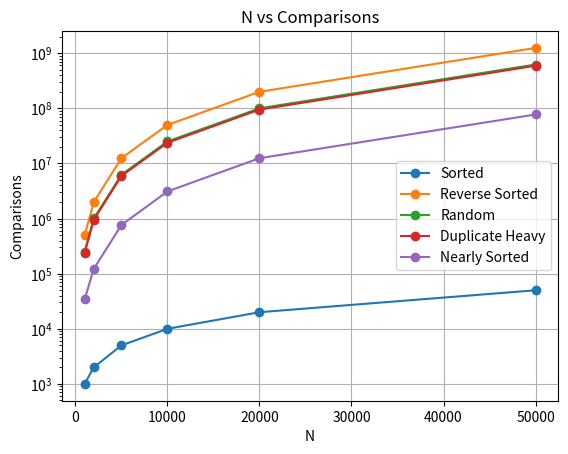
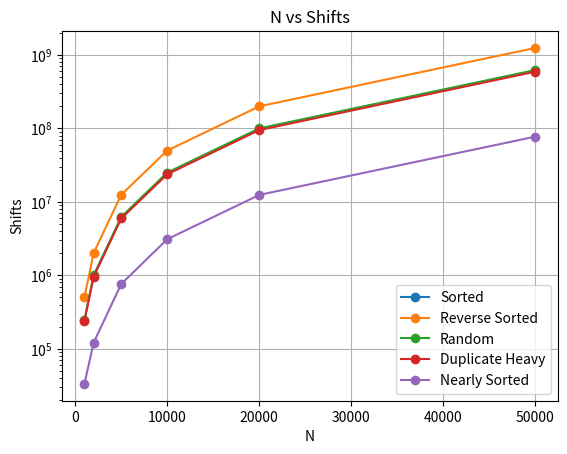
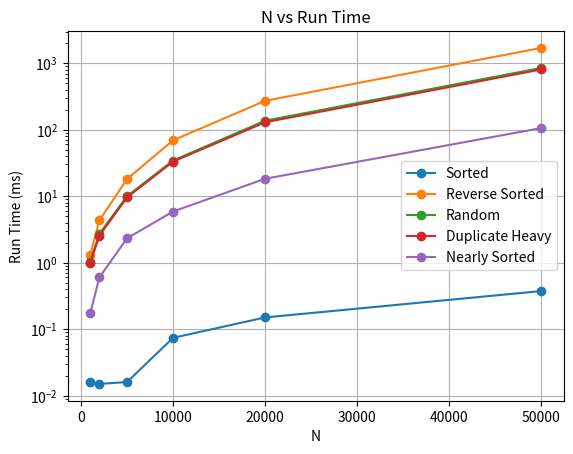

The script that saved these images, in order: (Note: this script raises an exception after producing the figures.)
import matplotlib.pyplot as plt

# --------------------- DATA ---------------------

N = [1000, 2000, 5000, 10000, 20000, 50000]

# ---------------- Comparisons ----------------
sorted_comp = [999, 1999, 4999, 9999, 19999, 49999]
reverse_comp = [499500, 1999000, 12497500, 49995000, 199990000, 1249975000]
random_comp = [248288, 1004094, 6242496, 25077297, 100175744, 624949001]
duplicate_comp = [237236, 952758, 5942234, 23774823, 95014971, 593828027]
nearly_comp = [34132, 122705, 764749, 3109850, 12459258, 77414619]

# ---------------- Shifts ----------------
sorted_shift = [0, 0, 0, 0, 0, 0]
reverse_shift = [499500, 1999000, 12497500, 49995000, 199990000, 1249975000]
random_shift = [247295, 1002101, 6237505, 25067305, 100155575, 624899012]
duplicate_shift = [236239, 950761, 5937238, 23764827, 94994975, 593778030]
nearly_shift = [33133, 120706, 759750, 3099851, 12439259, 77364620]

# ---------------- Runtime (ms) ----------------
sorted_time = [0.016, 0.015, 0.016, 0.074, 0.150, 0.374]
reverse_time = [1.304, 4.337, 18.097, 69.263, 272.022, 1700.455]
random_time = [1.040, 2.727, 10.000, 34.422, 136.546, 849.583]
duplicate_time = [0.992, 2.561, 9.565, 33.194, 129.383, 806.148]
nearly_time = [0.173, 0.602, 2.324, 5.880, 18.295, 105.793]

# ================= GRAPH 1 =================
plt.figure()
plt.plot(N, sorted_comp, marker='o', label="Sorted")
plt.plot(N, reverse_comp, marker='o', label="Reverse Sorted")
plt.plot(N, random_comp, marker='o', label="Random")
plt.plot(N, duplicate_comp, marker='o', label="Duplicate Heavy")
plt.plot(N, nearly_comp, marker='o', label="Nearly Sorted")

plt.yscale("log")
plt.xlabel("N")
plt.ylabel("Comparisons")
plt.title("N vs Comparisons")
plt.legend()
plt.grid(True)
plt.show()

# ================= GRAPH 2 =================
plt.figure()
plt.plot(N, sorted_shift, marker='o', label="Sorted")
plt.plot(N, reverse_shift, marker='o', label="Reverse Sorted")
plt.plot(N, random_shift, marker='o', label="Random")
plt.plot(N, duplicate_shift, marker='o', label="Duplicate Heavy")
plt.plot(N, nearly_shift, marker='o', label="Nearly Sorted")

plt.yscale("log")
plt.xlabel("N")
plt.ylabel("Shifts")
plt.title("N vs Shifts")
plt.legend()
plt.grid(True)
plt.show()

# ================= GRAPH 3 =================
plt.figure()
plt.plot(N, sorted_time, marker='o', label="Sorted")
plt.plot(N, reverse_time, marker='o', label="Reverse Sorted")
plt.plot(N, random_time, marker='o', label="Random")
plt.plot(N, duplicate_time, marker='o', label="Duplicate Heavy")
plt.plot(N, nearly_time, marker='o', label="Nearly Sorted")

plt.yscale("log")
plt.xlabel("N")
plt.ylabel("Run Time (ms)")
plt.title("N vs Run Time")
plt.legend()
plt.grid(True)
plt.savefig("graphs/comparisons.png", dpi=300, bbox_inches="tight")
plt.savefig("graphs/shifts.png", dpi=300, bbox_inches="tight")
plt.savefig("graphs/runtime.png", dpi=300, bbox_inches="tight")
